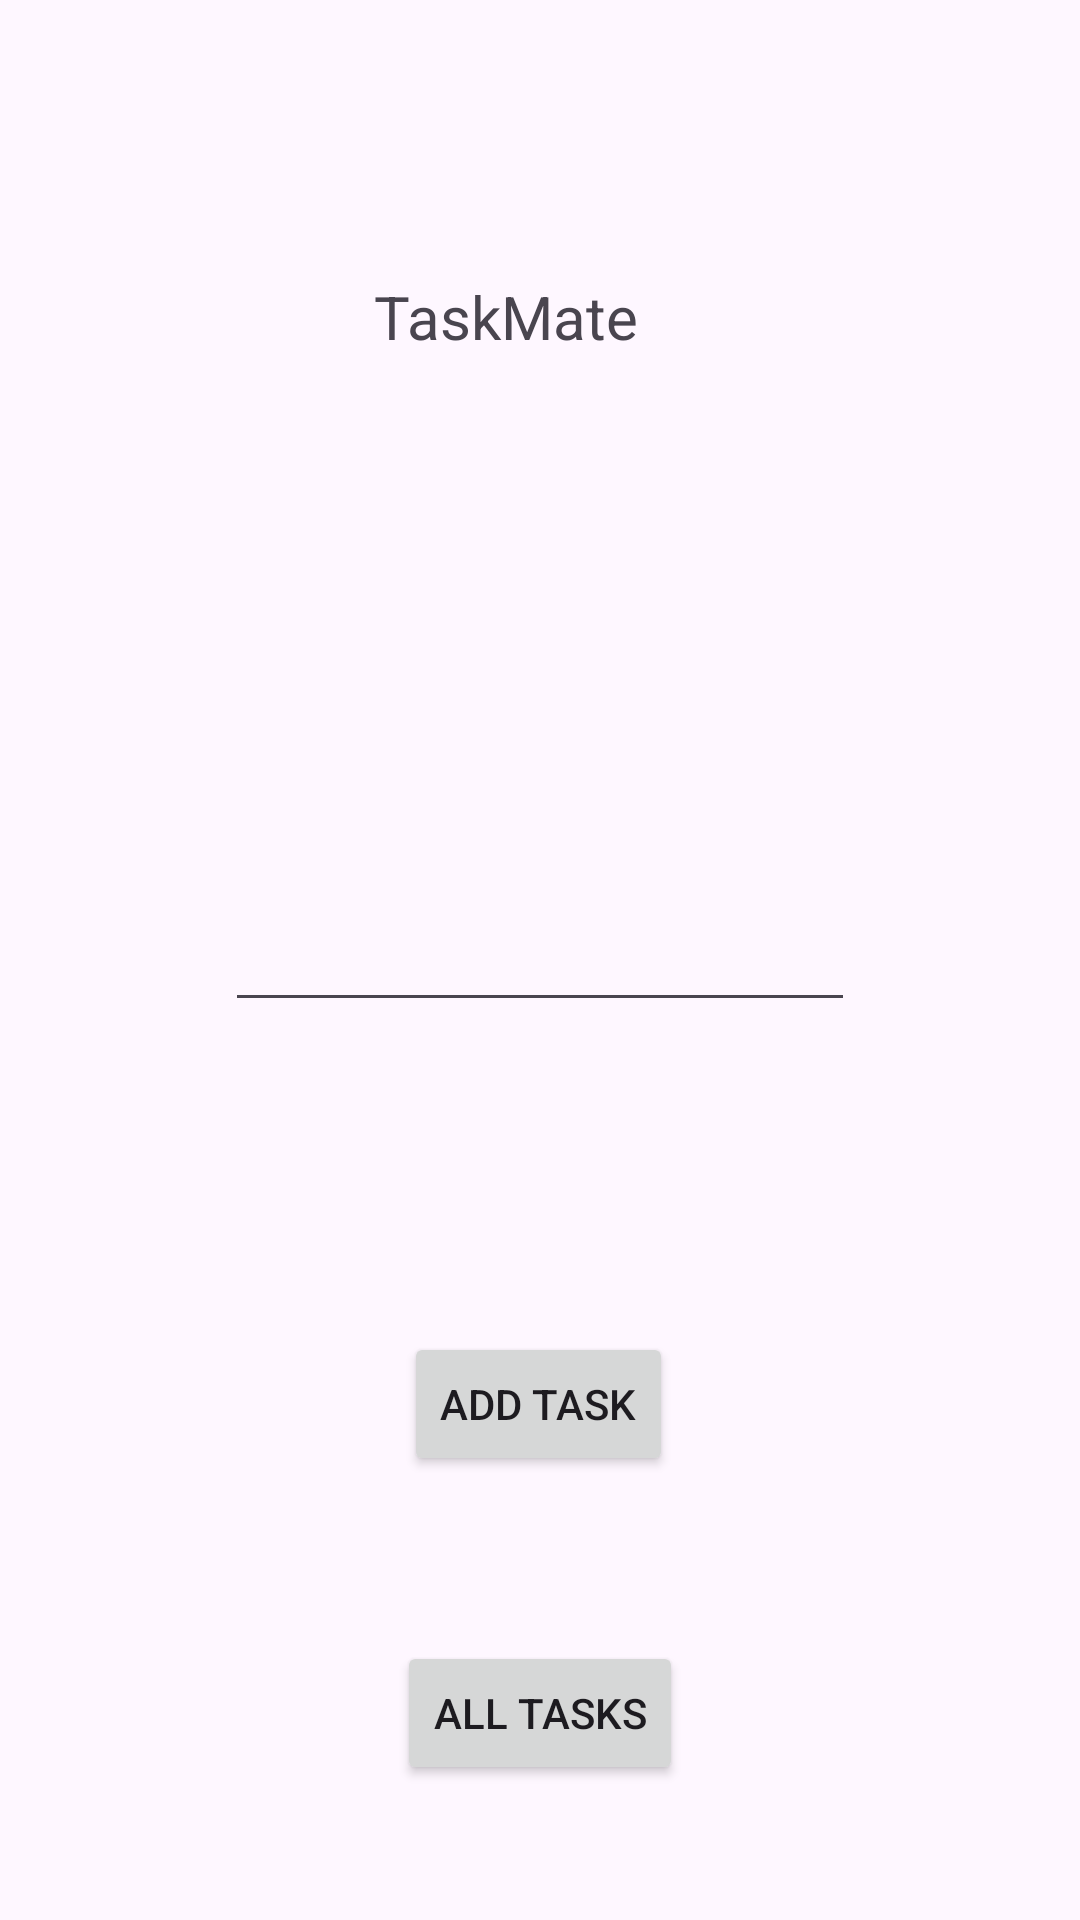

Android layout source for this screen:
<!-- AndroidManifest.xml: activity theme Theme.Kotapp -->
<!-- res/layout/activity_main.xml -->
<?xml version="1.0" encoding="utf-8"?>
<androidx.coordinatorlayout.widget.CoordinatorLayout xmlns:android="http://schemas.android.com/apk/res/android"
    xmlns:app="http://schemas.android.com/apk/res-auto"
    xmlns:tools="http://schemas.android.com/tools"
    android:layout_width="match_parent"
    android:layout_height="match_parent"
    android:fitsSystemWindows="true"
    tools:context=".MainActivity">

    <androidx.constraintlayout.widget.ConstraintLayout
        android:id="@+id/constraintLayout"
        android:layout_width="match_parent"
        android:layout_height="match_parent">

        <TextView
            android:id="@+id/textView2"
            android:layout_width="111dp"
            android:layout_height="38dp"
            android:layout_marginTop="92dp"
            android:text="TaskMate"
            android:textSize="20sp"
            app:layout_constraintEnd_toEndOf="parent"
            app:layout_constraintStart_toStartOf="parent"
            app:layout_constraintTop_toTopOf="parent" />

        <Button
            android:id="@+id/addtask"
            android:layout_width="wrap_content"
            android:layout_height="wrap_content"
            android:layout_marginBottom="148dp"
            android:text="Add Task"
            app:layout_constraintBottom_toBottomOf="parent"
            app:layout_constraintEnd_toEndOf="parent"
            app:layout_constraintHorizontal_bias="0.498"
            app:layout_constraintStart_toStartOf="parent" />

        <Button
            android:id="@+id/btn1"
            android:layout_width="wrap_content"
            android:layout_height="wrap_content"
            android:text="All Tasks"
            app:layout_constraintBottom_toBottomOf="parent"
            app:layout_constraintEnd_toEndOf="parent"
            app:layout_constraintStart_toStartOf="parent"
            app:layout_constraintTop_toBottomOf="@+id/addtask"
            app:layout_constraintVertical_bias="0.55" />
    </androidx.constraintlayout.widget.ConstraintLayout>

    <EditText
        android:id="@+id/taskbar"
        android:layout_width="wrap_content"
        android:layout_height="wrap_content"
        android:layout_marginTop="160dp"
        android:ems="10"
        android:inputType="text"
        app:layout_anchor="@+id/constraintLayout"
        app:layout_anchorGravity="center" />
</androidx.coordinatorlayout.widget.CoordinatorLayout>
<!-- resources referenced by this layout -->
<resources>
  <style name="Theme.Kotapp" parent="Base.Theme.Kotapp" />
  <style name="Base.Theme.Kotapp" parent="Theme.Material3.DayNight.NoActionBar">
          
          
      </style>
</resources>
